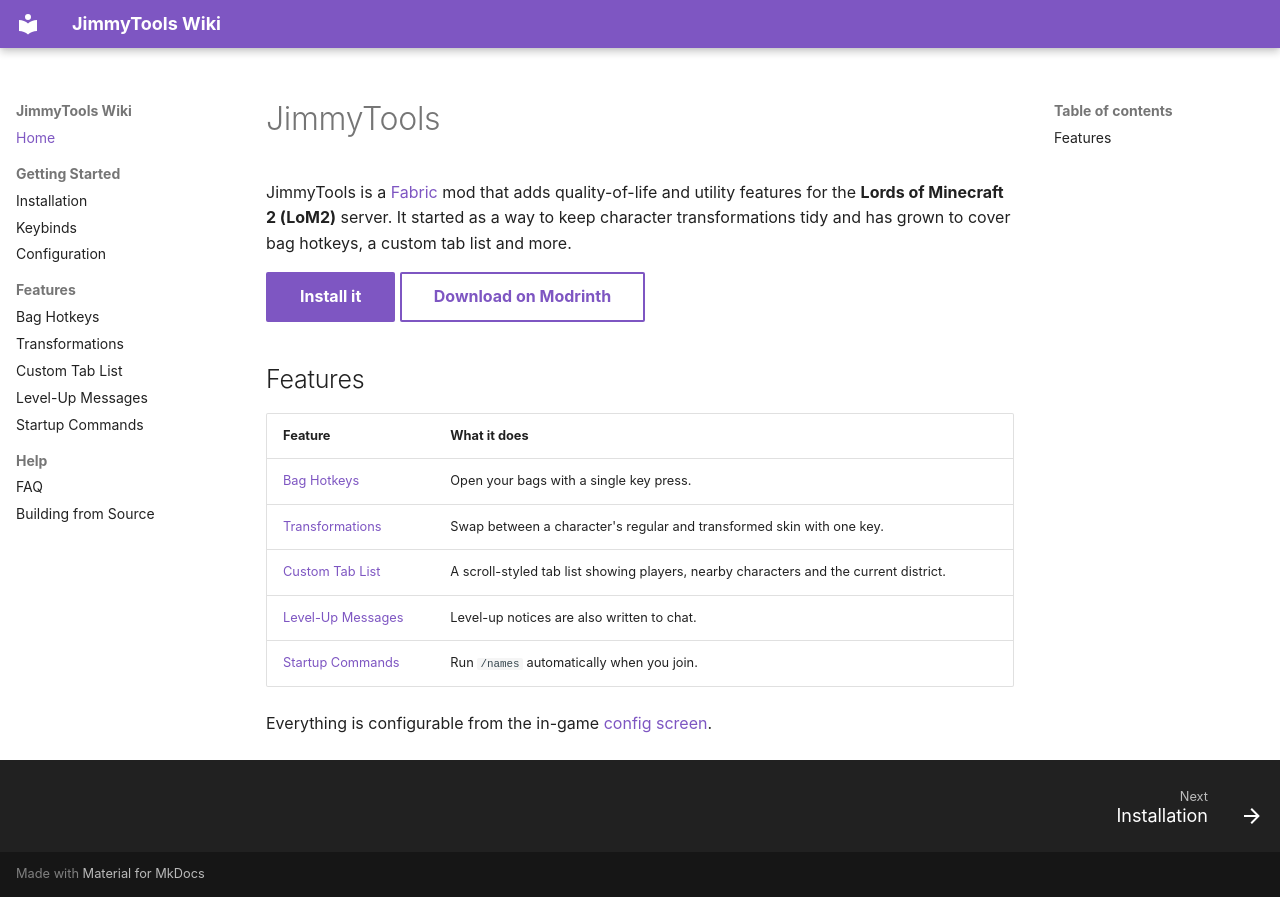

repository: DuelistHeart/jimmytools · page: index.html · generator: mkdocs

# JimmyTools

JimmyTools is a [Fabric](https://fabricmc.net/) mod that adds quality-of-life and utility features for the
**Lords of Minecraft 2 (LoM2)** server. It started as a way to keep character transformations tidy and has
grown to cover bag hotkeys, a custom tab list and more.

[Install it](installation.md){ .md-button .md-button--primary }
[Download on Modrinth](https://modrinth.com/mod/jimmytools){ .md-button }

## Features

| Feature | What it does |
|---|---|
| [Bag Hotkeys](features/bag-hotkeys.md) | Open your bags with a single key press. |
| [Transformations](features/transformations.md) | Swap between a character's regular and transformed skin with one key. |
| [Custom Tab List](features/custom-tablist.md) | A scroll-styled tab list showing players, nearby characters and the current district. |
| [Level-Up Messages](features/level-up-messages.md) | Level-up notices are also written to chat. |
| [Startup Commands](features/startup-commands.md) | Run `/names` automatically when you join. |

Everything is configurable from the in-game [config screen](configuration.md).
